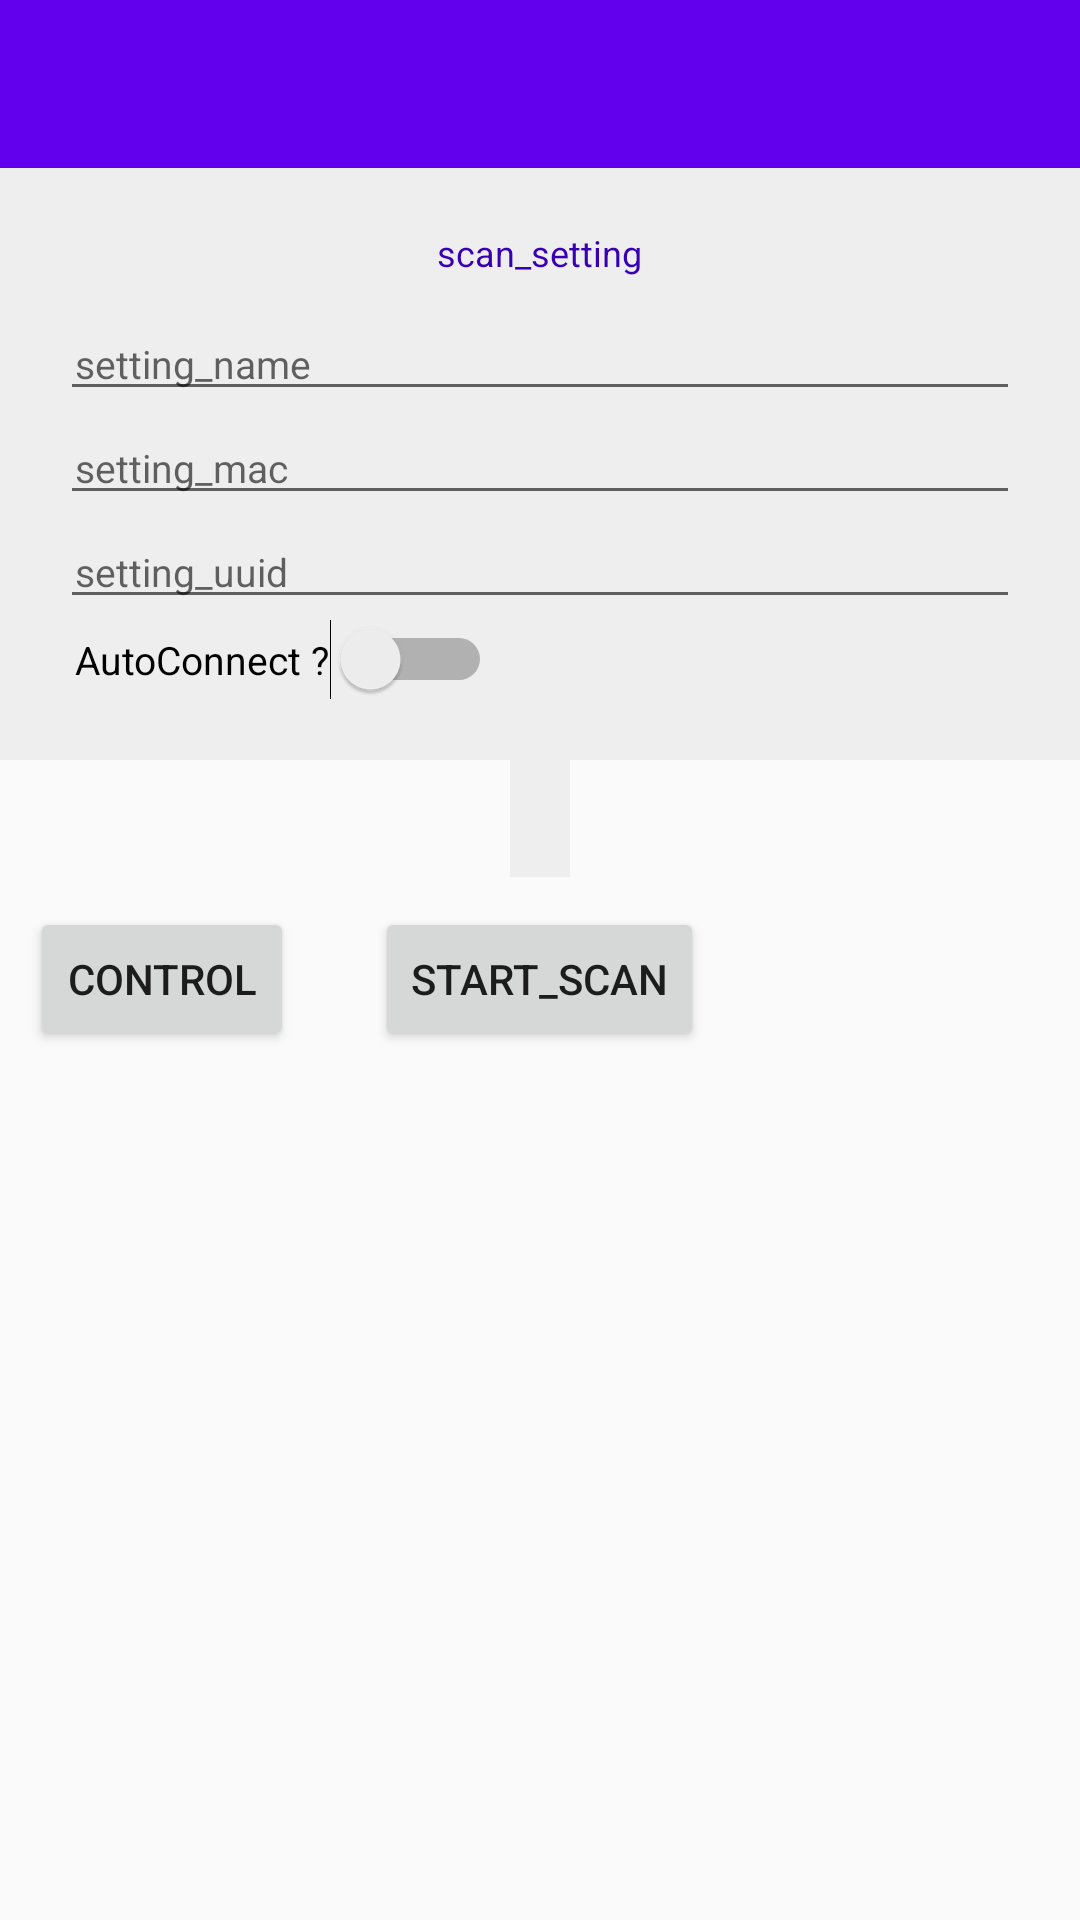

The Android layout XML behind this screen, and the referenced resources:
<!-- AndroidManifest.xml: application theme AppTheme -->
<!-- res/layout/fragment_gallery.xml -->
<?xml version="1.0" encoding="utf-8"?>
<LinearLayout xmlns:android="http://schemas.android.com/apk/res/android"
    xmlns:app="http://schemas.android.com/apk/res-auto"
    android:layout_width="match_parent"
    android:layout_height="wrap_content"
    android:animateLayoutChanges="true"
    android:orientation="vertical">

    <androidx.appcompat.widget.Toolbar
        android:id="@+id/toolbar"
        android:layout_width="match_parent"
        android:layout_height="?attr/actionBarSize"
        android:background="?attr/colorPrimary"
        android:title="@string/app_name"
        app:titleTextColor="@android:color/white" />

    <LinearLayout
        android:id="@+id/layout_setting"
        android:layout_width="match_parent"
        android:layout_height="wrap_content"
        android:background="#eeeeee"
        android:orientation="vertical"
        android:padding="20dp">

        <TextView
            android:layout_width="wrap_content"
            android:layout_height="wrap_content"
            android:layout_gravity="center_horizontal"
            android:layout_marginBottom="10dp"
            android:focusable="true"
            android:focusableInTouchMode="true"
            android:text="@string/scan_setting"
            android:textColor="@color/colorPrimaryDark"
            android:textSize="12sp" />

        <EditText
            android:id="@+id/et_name"
            android:layout_width="match_parent"
            android:layout_height="wrap_content"
            android:hint="@string/setting_name"
            android:paddingLeft="5dp"
            android:paddingRight="5dp"
            android:textSize="13sp" />

        <EditText
            android:id="@+id/et_mac"
            android:layout_width="match_parent"
            android:layout_height="wrap_content"
            android:hint="@string/setting_mac"
            android:paddingLeft="5dp"
            android:paddingRight="5dp"
            android:textSize="13sp" />

        <EditText
            android:id="@+id/et_uuid"
            android:layout_width="match_parent"
            android:layout_height="wrap_content"
            android:hint="@string/setting_uuid"
            android:paddingLeft="5dp"
            android:paddingRight="5dp"
            android:textSize="13sp" />

        <Switch
            android:id="@+id/sw_auto"
            android:layout_width="wrap_content"
            android:layout_height="wrap_content"
            android:paddingLeft="5dp"
            android:paddingRight="5dp"
            android:text="AutoConnect ?"
            android:textSize="13sp" />

    </LinearLayout>

    <TextView
        android:id="@+id/txt_setting"
        android:layout_width="wrap_content"
        android:layout_height="wrap_content"
        android:layout_gravity="center_horizontal"
        android:background="#eeeeee"
        android:padding="10dp" />

    <RelativeLayout
        android:layout_width="match_parent"
        android:layout_height="wrap_content"
        android:orientation="horizontal"
        android:padding="10dp">

        <Button
            android:id="@+id/btn_scan"
            android:layout_width="wrap_content"
            android:layout_height="wrap_content"
            android:layout_centerInParent="true"
            android:text="@string/start_scan" />

        <Button
            android:id="@+id/navigate_btn"
            android:layout_width="wrap_content"
            android:layout_height="wrap_content"
            android:layout_gravity="center_horizontal|bottom"
            android:text="@string/open_fragment_control"/>

        <ImageView
            android:id="@+id/img_loading"
            android:layout_width="30dp"
            android:layout_height="30dp"
            android:layout_alignParentRight="true"
            android:layout_centerVertical="true"
            android:layout_marginRight="10dp"
            android:src="@mipmap/ic_loading"
            android:visibility="invisible" />

    </RelativeLayout>

    <ListView
        android:id="@+id/list_device"
        android:layout_width="match_parent"
        android:layout_height="wrap_content"
        android:layout_marginTop="10dp"
        android:divider="@android:color/darker_gray"
        android:dividerHeight="0.5dp"
        android:paddingEnd="5dp"
        android:paddingStart="5dp"
        android:scrollbars="none" />


</LinearLayout>
<!-- resources referenced by this layout -->
<resources>
  <color name="colorPrimaryDark">#3700B3</color>
  <string name="app_name">Descartes</string>
  <string name="open_fragment_control">Control</string>
  <string name="scan_setting">scan_setting</string>
  <string name="setting_mac">setting_mac</string>
  <string name="setting_name">setting_name</string>
  <string name="setting_uuid">setting_uuid</string>
  <string name="start_scan">start_scan</string>
  <style name="AppTheme" parent="Theme.AppCompat.Light.NoActionBar">
          
          <item name="colorPrimary">@color/colorPrimary</item>
          <item name="colorPrimaryDark">@color/colorPrimaryDark</item>
          <item name="colorAccent">@color/colorAccent</item>
      </style>
  <color name="colorPrimary">#6200EE</color>
  <color name="colorAccent">#03DAC5</color>
</resources>
